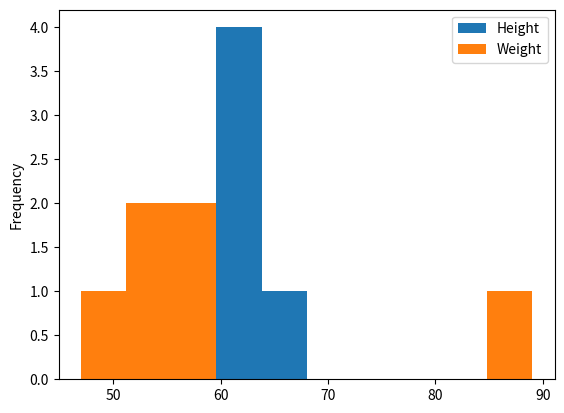

Python code for this plot:
import pandas as pd
import matplotlib.pyplot as plt

data = {'Name': ['Arnav', 'Nazar', 'Sheela', 'Azhar', 'Bincy', 'Yash'],
        'Height': [60, 61, 63, 65, 56, 60],
        'Weight': [47, 89, 52, 55, 56, 58]}

df = pd.DataFrame(data)
df.plot(kind='hist')
plt.show()
